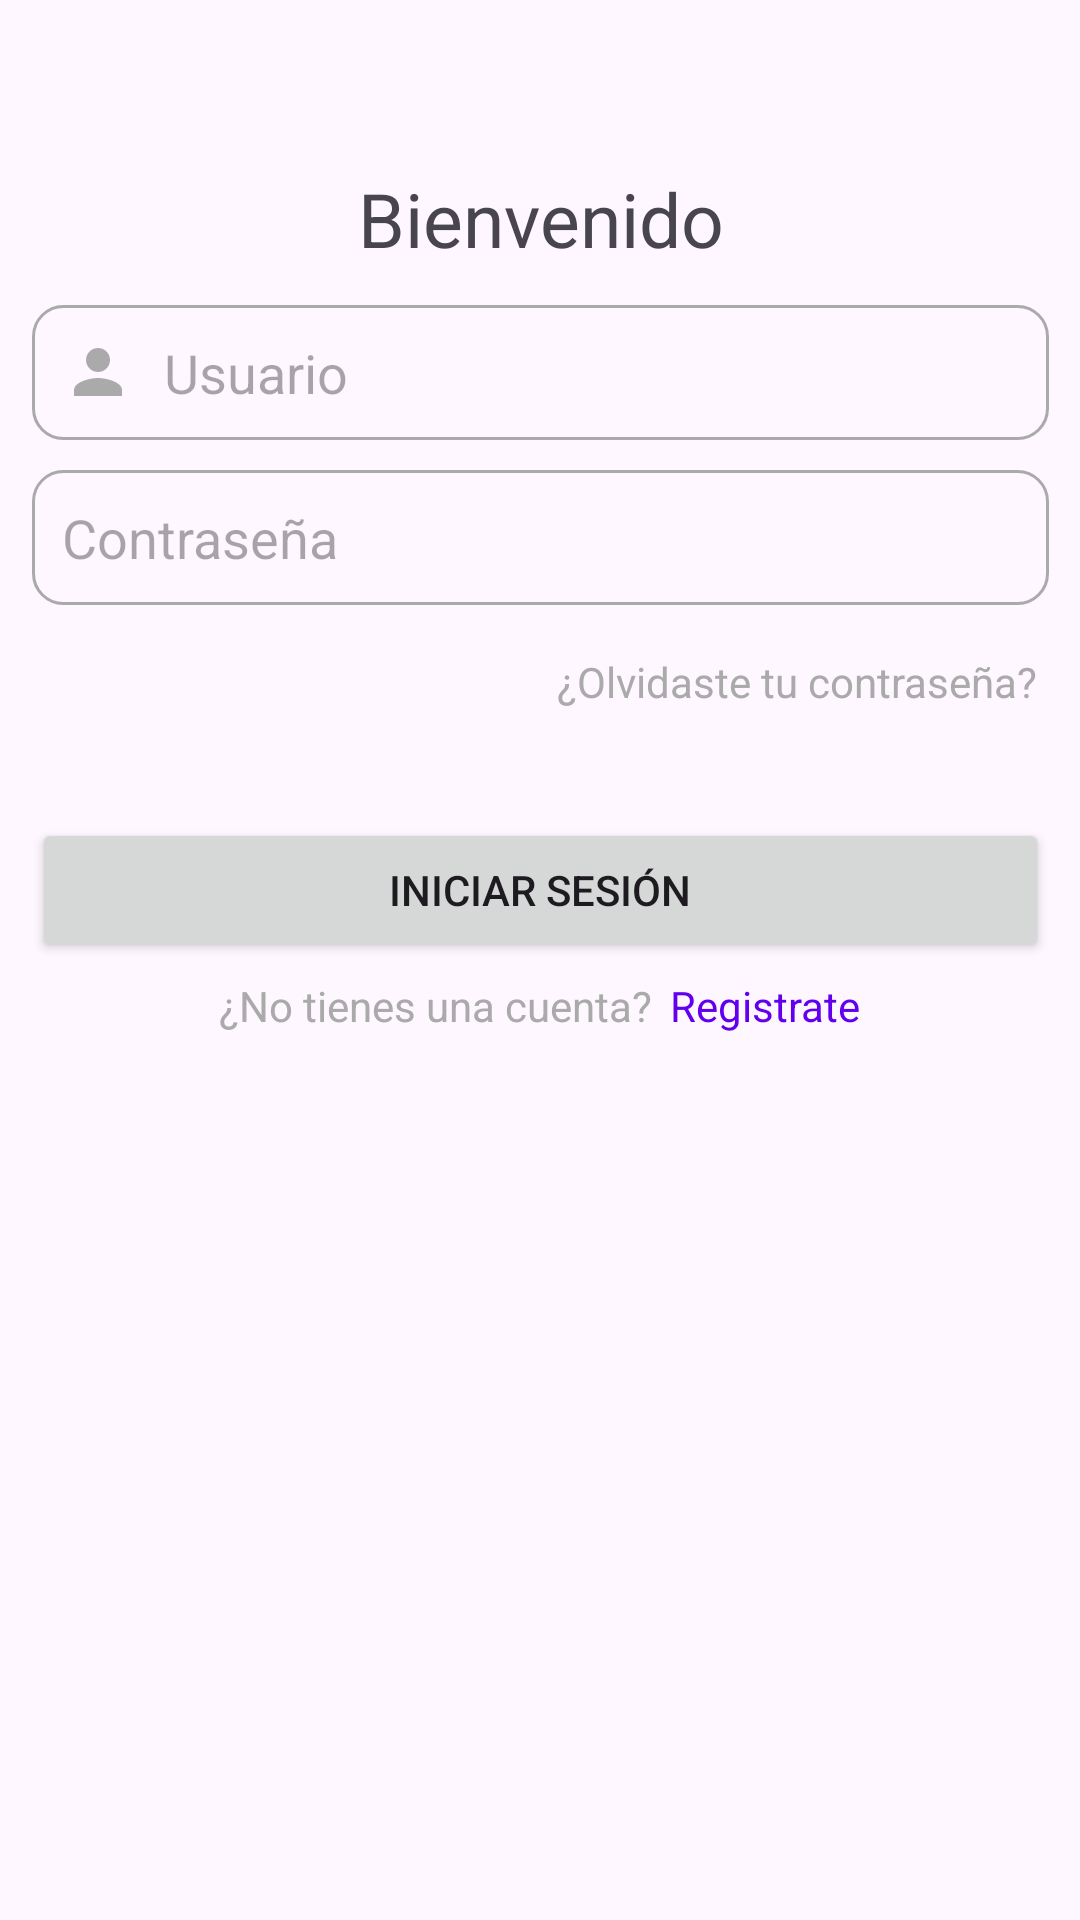

Write the Android layout XML for this screen, with the resource values it uses.
<!-- AndroidManifest.xml: application theme Theme.LectoApp -->
<!-- res/layout/fragment_log_in.xml -->
<?xml version="1.0" encoding="utf-8"?>
<androidx.constraintlayout.widget.ConstraintLayout xmlns:android="http://schemas.android.com/apk/res/android"
    xmlns:app="http://schemas.android.com/apk/res-auto"
    xmlns:tools="http://schemas.android.com/tools"
    android:layout_width="match_parent"
    android:layout_height="match_parent"
    tools:context=".presentation.login.LogInFragment">


    <TextView
        android:id="@+id/txtWelcome"
        android:layout_width="wrap_content"
        android:layout_height="wrap_content"
        android:layout_marginTop="56dp"
        android:text="@string/string_welcome"
        android:textAlignment="center"
        android:textSize="25sp"
        app:layout_constraintEnd_toEndOf="parent"
        app:layout_constraintStart_toStartOf="parent"
        app:layout_constraintTop_toTopOf="parent" />

    <EditText
        android:id="@+id/editUser"
        style="@style/Widget.AppCompat.AutoCompleteTextView"
        android:layout_width="339dp"
        android:layout_height="45dp"
        android:layout_marginTop="12dp"
        android:background="@drawable/cs_input"
        android:drawableStart="@drawable/cs_user_icon"
        android:drawablePadding="10dp"
        android:hint="@string/string_user"
        android:autofillHints="username"
        android:inputType="text"
        android:paddingStart="10dp"
        android:paddingEnd="10dp"
        android:selectAllOnFocus="false"
        android:singleLine="false"
        android:textColor="@color/black"
        app:layout_constraintEnd_toEndOf="parent"
        app:layout_constraintStart_toStartOf="parent"
        app:layout_constraintTop_toBottomOf="@+id/txtWelcome" />

    <EditText
        android:id="@+id/editPassword"
        android:layout_width="339dp"
        android:layout_height="45dp"
        android:layout_marginTop="10dp"
        android:hint="@string/string_password"
        android:autofillHints="password"
        android:paddingStart="10dp"
        android:paddingEnd="10dp"
        android:background="@drawable/cs_input"
        android:drawableStart="@drawable/cs_lock_icon"
        android:drawablePadding="10dp"
        android:inputType="textPassword"
        app:layout_constraintEnd_toEndOf="parent"
        app:layout_constraintStart_toStartOf="parent"
        app:layout_constraintTop_toBottomOf="@+id/editUser" />

    <TextView
        android:id="@+id/txtPassword"
        android:layout_width="339dp"
        android:layout_height="wrap_content"
        android:layout_marginTop="12dp"
        android:padding="4dp"
        android:gravity="end"
        android:text="@string/string_forgot_password"
        android:textColor="@android:color/darker_gray"
        app:layout_constraintEnd_toEndOf="parent"
        app:layout_constraintStart_toStartOf="parent"
        app:layout_constraintTop_toBottomOf="@+id/editPassword"
        app:layout_constraintVertical_bias="0.0" />

    <Button
        android:id="@+id/btnLogIn"
        android:layout_width="339dp"
        android:layout_height="wrap_content"
        android:layout_marginTop="32dp"
        android:text="@string/string_log_in"
        app:layout_constraintEnd_toEndOf="parent"
        app:layout_constraintStart_toStartOf="parent"
        app:layout_constraintTop_toBottomOf="@+id/txtPassword" />

    <LinearLayout
        android:layout_width="wrap_content"
        android:layout_height="wrap_content"
        android:layout_marginTop="5dp"
        android:orientation="horizontal"
        app:layout_constraintBottom_toBottomOf="parent"
        app:layout_constraintEnd_toEndOf="parent"
        app:layout_constraintStart_toStartOf="parent"
        app:layout_constraintTop_toBottomOf="@+id/btnLogIn"
        app:layout_constraintVertical_bias="0.0">

        <TextView
            android:id="@+id/txtAccount"
            android:layout_width="wrap_content"
            android:layout_height="wrap_content"
            android:text="@string/string_without_account"
            android:textColor="@android:color/darker_gray" />

        <TextView
            android:id="@+id/btnSignUp"
            android:layout_width="wrap_content"
            android:layout_height="wrap_content"
            android:layout_marginStart="6dp"
            android:text="@string/string_sign_up"
            android:textColor="@color/design_default_color_primary" />

    </LinearLayout>


</androidx.constraintlayout.widget.ConstraintLayout>
<!-- resources referenced by this layout -->
<resources>
  <!-- drawable cs_input (drawable) -->
  <?xml version="1.0" encoding="utf-8"?>
  <selector xmlns:android="http://schemas.android.com/apk/res/android">
  
      <item android:state_enabled="true" android:state_focused="true">
          <shape android:shape="rectangle">
              <corners android:radius="10dp"/>
              <stroke android:color="@color/design_default_color_primary" android:width="1dp"/>
          </shape>
      </item>
  
      <item android:state_enabled="true">
          <shape android:shape="rectangle">
              <corners android:radius="10dp"/>
              <stroke android:color="@android:color/darker_gray" android:width="1dp"/>
          </shape>
      </item>
  
  </selector>
  <!-- drawable cs_user_icon (drawable) -->
  <?xml version="1.0" encoding="utf-8"?>
  <selector xmlns:android="http://schemas.android.com/apk/res/android">
      <item android:state_focused="true"
          android:drawable="@drawable/ic_user_focused"/>
  
      <item android:state_focused="false"
          android:drawable="@drawable/ic_user"/>
  
  
  </selector>
  <string name="string_forgot_password">¿Olvidaste tu contraseña?</string>
  <string name="string_log_in">Iniciar sesión</string>
  <string name="string_password">Contraseña</string>
  <string name="string_sign_up">Registrate</string>
  <string name="string_user">Usuario</string>
  <string name="string_welcome">Bienvenido</string>
  <string name="string_without_account">¿No tienes una cuenta?</string>
  <style name="Theme.LectoApp" parent="Base.Theme.LectoApp" />
  <!-- drawable ic_user_focused (drawable) -->
  <vector xmlns:android="http://schemas.android.com/apk/res/android"
      android:height="24dp"
      android:viewportHeight="24"
      android:viewportWidth="24"
      android:width="24dp">
        
      <path android:fillColor="@color/design_default_color_primary" android:pathData="M12,12c2.21,0 4,-1.79 4,-4s-1.79,-4 -4,-4 -4,1.79 -4,4 1.79,4 4,4zM12,14c-2.67,0 -8,1.34 -8,4v2h16v-2c0,-2.66 -5.33,-4 -8,-4z"/>
      
  </vector>
  <!-- drawable ic_user (drawable) -->
  <vector xmlns:android="http://schemas.android.com/apk/res/android"
      android:height="24dp"
      android:viewportHeight="24"
      android:viewportWidth="24"
      android:width="24dp">
        
      <path android:fillColor="@android:color/darker_gray" android:pathData="M12,12c2.21,0 4,-1.79 4,-4s-1.79,-4 -4,-4 -4,1.79 -4,4 1.79,4 4,4zM12,14c-2.67,0 -8,1.34 -8,4v2h16v-2c0,-2.66 -5.33,-4 -8,-4z"/>
      
  </vector>
  <style name="Base.Theme.LectoApp" parent="Theme.Material3.DayNight.NoActionBar">
          
          
      </style>
  <!-- not gathered from this repository: default colours our renderer supplied (Android Studio template values) -->
  <color name="black">#FF000000</color>
</resources>
